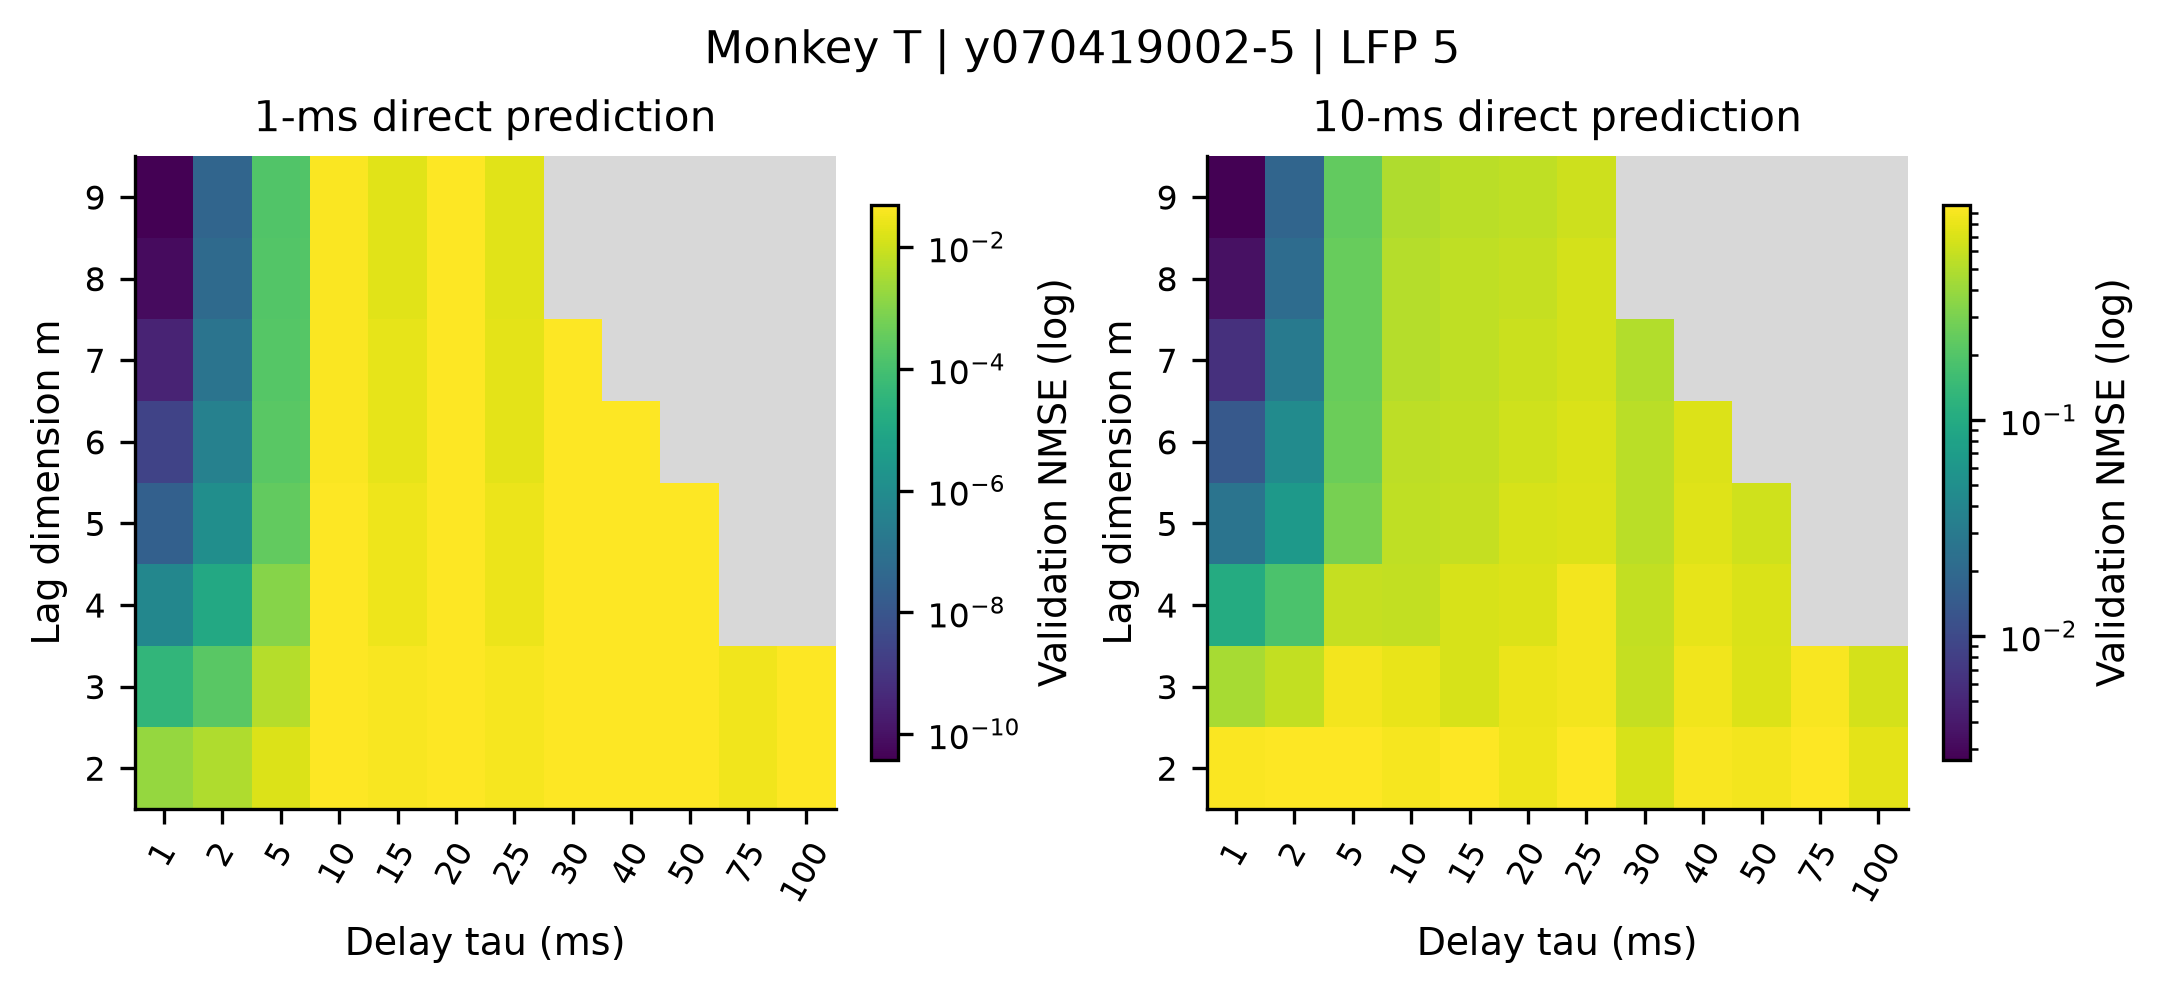

The file beside this chart, header and first rows:
recording, monkey, family, p, m, tau, horizon_ms, mean_nmse, outer_fold_sd, mean_persistence, valid_folds, max_condition
monkeyT_session-y070419002-5_lfp-5, T, embedding, 0, 2, 1, 1, 0.001764, 7.938096881571465e-06, 0.04959, 5, 9.325
monkeyT_session-y070419002-5_lfp-5, T, embedding, 0, 2, 1, 10, 0.9502, 0.005909, 2.354, 5, 9.325
monkeyT_session-y070419002-5_lfp-5, T, embedding, 0, 2, 2, 1, 0.003957, 1.732068938890847e-05, 0.04959, 5, 4.629
monkeyT_session-y070419002-5_lfp-5, T, embedding, 0, 2, 2, 10, 0.9703, 0.006056, 2.354, 5, 4.629
monkeyT_session-y070419002-5_lfp-5, T, embedding, 0, 2, 5, 1, 0.01626, 6.683924795815114e-05, 0.04959, 5, 1.778
monkeyT_session-y070419002-5_lfp-5, T, embedding, 0, 2, 5, 10, 0.9744, 0.005264, 2.354, 5, 1.778
monkeyT_session-y070419002-5_lfp-5, T, embedding, 0, 2, 10, 1, 0.04766, 0.0005413, 0.04959, 5, 1.239
monkeyT_session-y070419002-5_lfp-5, T, embedding, 0, 2, 10, 10, 0.9034, 0.004455, 2.354, 5, 1.239
monkeyT_session-y070419002-5_lfp-5, T, embedding, 0, 2, 15, 1, 0.04001, 0.0002103, 0.04959, 5, 1.051
monkeyT_session-y070419002-5_lfp-5, T, embedding, 0, 2, 15, 10, 0.9784, 0.007216, 2.354, 5, 1.051
monkeyT_session-y070419002-5_lfp-5, T, embedding, 0, 2, 20, 1, 0.04887, 0.0005648, 0.04959, 5, 1.358
monkeyT_session-y070419002-5_lfp-5, T, embedding, 0, 2, 20, 10, 0.8508, 0.01221, 2.354, 5, 1.358
monkeyT_session-y070419002-5_lfp-5, T, embedding, 0, 2, 25, 1, 0.03651, 0.0002186, 0.04959, 5, 1.132
monkeyT_session-y070419002-5_lfp-5, T, embedding, 0, 2, 25, 10, 0.9776, 0.005015, 2.354, 5, 1.132
monkeyT_session-y070419002-5_lfp-5, T, embedding, 0, 2, 30, 1, 0.04805, 0.0005751, 0.04959, 5, 1.572
monkeyT_session-y070419002-5_lfp-5, T, embedding, 0, 2, 30, 10, 0.6894, 0.005923, 2.354, 5, 1.572
monkeyT_session-y070419002-5_lfp-5, T, embedding, 0, 2, 40, 1, 0.04906, 0.0005525, 0.04959, 5, 1.941
monkeyT_session-y070419002-5_lfp-5, T, embedding, 0, 2, 40, 10, 0.938, 0.006524, 2.354, 5, 1.941
monkeyT_session-y070419002-5_lfp-5, T, embedding, 0, 2, 50, 1, 0.04904, 0.0005486, 0.04959, 5, 1.339
monkeyT_session-y070419002-5_lfp-5, T, embedding, 0, 2, 50, 10, 0.8901, 0.01118, 2.354, 5, 1.339
monkeyT_session-y070419002-5_lfp-5, T, embedding, 0, 2, 75, 1, 0.03228, 0.0003009, 0.04959, 5, 1.091
monkeyT_session-y070419002-5_lfp-5, T, embedding, 0, 2, 75, 10, 0.9824, 0.006096, 2.354, 5, 1.091
monkeyT_session-y070419002-5_lfp-5, T, embedding, 0, 2, 100, 1, 0.04871, 0.0005873, 0.04959, 5, 1.464
monkeyT_session-y070419002-5_lfp-5, T, embedding, 0, 2, 100, 10, 0.7656, 0.003083, 2.354, 5, 1.464
monkeyT_session-y070419002-5_lfp-5, T, embedding, 0, 3, 1, 1, 3.712527880105395e-05, 2.2510770342133646e-07, 0.04959, 5, 98.64
monkeyT_session-y070419002-5_lfp-5, T, embedding, 0, 3, 1, 10, 0.4517, 0.002632, 2.354, 5, 98.64
monkeyT_session-y070419002-5_lfp-5, T, embedding, 0, 3, 2, 1, 0.0002305, 1.356389530494096e-06, 0.04959, 5, 23.08
monkeyT_session-y070419002-5_lfp-5, T, embedding, 0, 3, 2, 10, 0.5778, 0.003235, 2.354, 5, 23.08
monkeyT_session-y070419002-5_lfp-5, T, embedding, 0, 3, 5, 1, 0.004692, 2.1898265868111963e-05, 0.04959, 5, 2.805
monkeyT_session-y070419002-5_lfp-5, T, embedding, 0, 3, 5, 10, 0.8874, 0.004185, 2.354, 5, 2.805
monkeyT_session-y070419002-5_lfp-5, T, embedding, 0, 3, 10, 1, 0.04727, 0.0005368, 0.04959, 5, 1.427
monkeyT_session-y070419002-5_lfp-5, T, embedding, 0, 3, 10, 10, 0.7993, 0.008206, 2.354, 5, 1.427
monkeyT_session-y070419002-5_lfp-5, T, embedding, 0, 3, 15, 1, 0.03886, 0.0002097, 0.04959, 5, 1.589
monkeyT_session-y070419002-5_lfp-5, T, embedding, 0, 3, 15, 10, 0.687, 0.005784, 2.354, 5, 1.589
monkeyT_session-y070419002-5_lfp-5, T, embedding, 0, 3, 20, 1, 0.04885, 0.0005627, 0.04959, 5, 2.054
monkeyT_session-y070419002-5_lfp-5, T, embedding, 0, 3, 20, 10, 0.8274, 0.01253, 2.354, 5, 2.054
monkeyT_session-y070419002-5_lfp-5, T, embedding, 0, 3, 25, 1, 0.03625, 0.0001791, 0.04959, 5, 1.401
monkeyT_session-y070419002-5_lfp-5, T, embedding, 0, 3, 25, 10, 0.8798, 0.01055, 2.354, 5, 1.401
monkeyT_session-y070419002-5_lfp-5, T, embedding, 0, 3, 30, 1, 0.04779, 0.0006092, 0.04959, 5, 1.783
monkeyT_session-y070419002-5_lfp-5, T, embedding, 0, 3, 30, 10, 0.583, 0.009643, 2.354, 5, 1.783
monkeyT_session-y070419002-5_lfp-5, T, embedding, 0, 3, 40, 1, 0.04906, 0.000551, 0.04959, 5, 2.466
monkeyT_session-y070419002-5_lfp-5, T, embedding, 0, 3, 40, 10, 0.8661, 0.007311, 2.354, 5, 2.466
monkeyT_session-y070419002-5_lfp-5, T, embedding, 0, 3, 50, 1, 0.04863, 0.000581, 0.04959, 5, 1.59
monkeyT_session-y070419002-5_lfp-5, T, embedding, 0, 3, 50, 10, 0.7204, 0.0067, 2.354, 5, 1.59
monkeyT_session-y070419002-5_lfp-5, T, embedding, 0, 3, 75, 1, 0.03197, 0.0002979, 0.04959, 5, 1.724
monkeyT_session-y070419002-5_lfp-5, T, embedding, 0, 3, 75, 10, 0.918, 0.009859, 2.354, 5, 1.724
monkeyT_session-y070419002-5_lfp-5, T, embedding, 0, 3, 100, 1, 0.04871, 0.0005856, 0.04959, 5, 1.623
monkeyT_session-y070419002-5_lfp-5, T, embedding, 0, 3, 100, 10, 0.6741, 0.00391, 2.354, 5, 1.623
monkeyT_session-y070419002-5_lfp-5, T, embedding, 0, 4, 1, 1, 6.461664831964872e-07, 6.0663805900350115e-09, 0.04959, 5, 1407
monkeyT_session-y070419002-5_lfp-5, T, embedding, 0, 4, 1, 10, 0.1011, 0.001148, 2.354, 5, 1407
monkeyT_session-y070419002-5_lfp-5, T, embedding, 0, 4, 2, 1, 1.193773990163805e-05, 1.1217396411529661e-07, 0.04959, 5, 155.6
monkeyT_session-y070419002-5_lfp-5, T, embedding, 0, 4, 2, 10, 0.1847, 0.002173, 2.354, 5, 155.6
monkeyT_session-y070419002-5_lfp-5, T, embedding, 0, 4, 5, 1, 0.001113, 1.0552387666676006e-05, 0.04959, 5, 5.614
monkeyT_session-y070419002-5_lfp-5, T, embedding, 0, 4, 5, 10, 0.58, 0.007189, 2.354, 5, 5.614
monkeyT_session-y070419002-5_lfp-5, T, embedding, 0, 4, 10, 1, 0.04558, 0.0005987, 0.04959, 5, 1.792
monkeyT_session-y070419002-5_lfp-5, T, embedding, 0, 4, 10, 10, 0.577, 0.004465, 2.354, 5, 1.792
monkeyT_session-y070419002-5_lfp-5, T, embedding, 0, 4, 15, 1, 0.02894, 0.0002453, 0.04959, 5, 1.706
monkeyT_session-y070419002-5_lfp-5, T, embedding, 0, 4, 15, 10, 0.6879, 0.006252, 2.354, 5, 1.706
monkeyT_session-y070419002-5_lfp-5, T, embedding, 0, 4, 20, 1, 0.04843, 0.0006021, 0.04959, 5, 2.376
monkeyT_session-y070419002-5_lfp-5, T, embedding, 0, 4, 20, 10, 0.7278, 0.01142, 2.354, 5, 2.376
... 90 more rows
